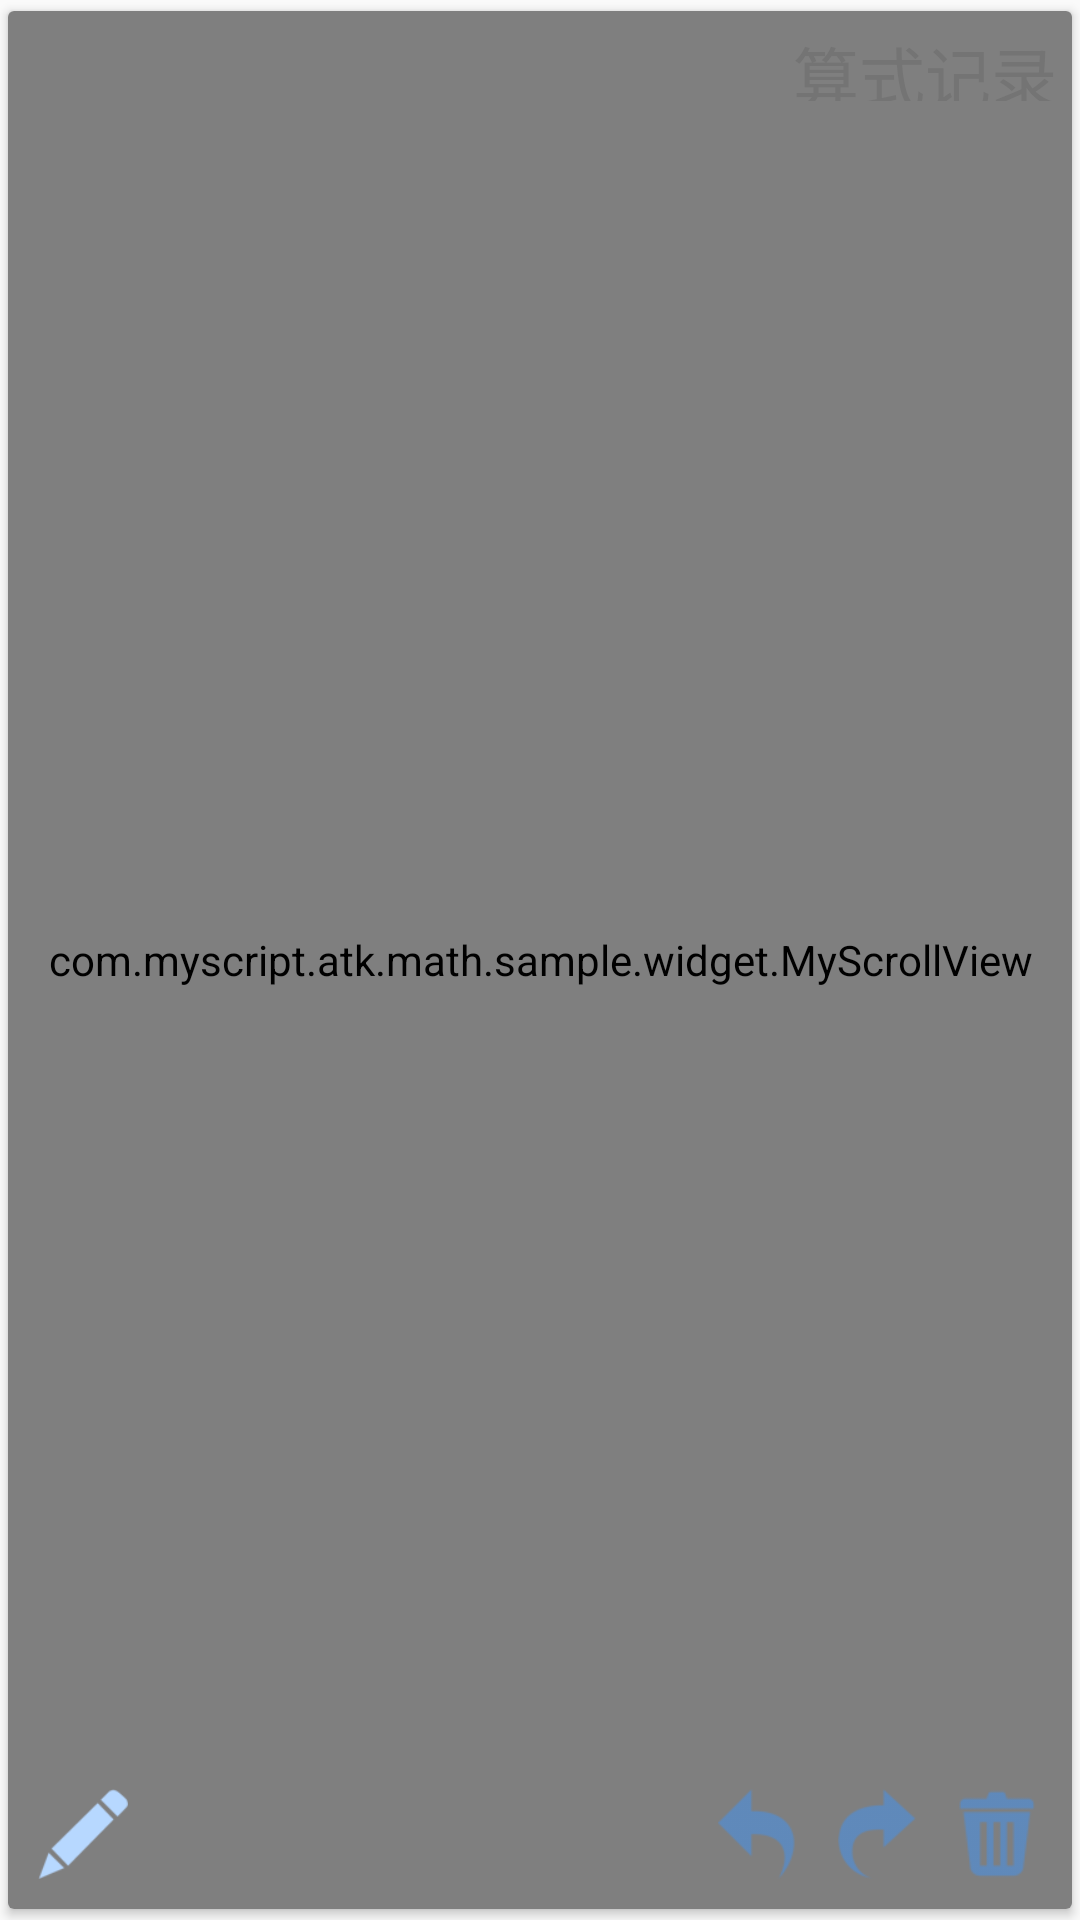

Here is an Android app screen rendered from its layout file. Give the layout XML and the strings, colors and styles it references.
<!-- AndroidManifest.xml: application theme AppTheme -->
<!-- res/layout/main_write.xml -->
<?xml version="1.0" encoding="utf-8"?>
<RelativeLayout xmlns:android="http://schemas.android.com/apk/res/android"
    xmlns:app="http://schemas.android.com/tools"
    android:layout_width="match_parent"
    android:layout_height="match_parent">

    <android.support.v7.widget.CardView xmlns:card_view="http://schemas.android.com/apk/res-auto"
        android:layout_width="match_parent"
        android:layout_height="match_parent"
        android:clickable="true"
        card_view:cardUseCompatPadding="true">

        <com.myscript.atk.math.sample.widget.MyScrollView
            android:id="@+id/scroll"
            android:layout_width="match_parent"
            android:layout_height="match_parent"
            android:scrollbars="none"
            app:layout_behavior="@string/appbar_scrolling_view_behavior">

            <com.myscript.atk.math.sample.widget.MyHorizontalScrollView
                android:id="@+id/hScroll"
                android:layout_width="match_parent"
                android:layout_height="match_parent"
                android:scrollbars="none"
                app:layout_behavior="@string/appbar_scrolling_view_behavior">

                <RelativeLayout
                    android:id="@+id/mathWidget_contain"
                    android:layout_width="match_parent"
                    android:layout_height="match_parent"
                    android:background="@drawable/repeat_bg">

                    <com.myscript.atk.math.widget.MathWidget
                        android:id="@+id/mathWidget"
                        android:layout_width="match_parent"
                        android:layout_height="match_parent" />
                </RelativeLayout>
            </com.myscript.atk.math.sample.widget.MyHorizontalScrollView>
        </com.myscript.atk.math.sample.widget.MyScrollView>

        <TextView
            android:id="@+id/result_view"
            android:layout_width="wrap_content"
            android:layout_height="25dp"
            android:layout_gravity="right"
            android:layout_margin="5dp"
            android:gravity="right"
            android:text="算式记录"
            android:textAppearance="?android:attr/textAppearanceLarge"
            android:textColor="@color/textLight" />

        <RelativeLayout
            android:id="@+id/options"
            android:layout_width="wrap_content"
            android:layout_height="wrap_content"
            android:layout_gravity="bottom"
            android:layout_margin="10dp">

            <ImageView
                android:id="@+id/drawOption"
                android:layout_width="30dp"
                android:layout_height="30dp"
                android:layout_alignParentLeft="true"
                android:src="@drawable/write" />

            <ImageView
                android:id="@+id/action_clear"
                android:layout_width="30dp"
                android:layout_height="30dp"
                android:layout_alignParentRight="true"
                android:alpha="0.6"
                android:src="@drawable/clear" />

            <ImageView
                android:id="@+id/action_redo"
                android:layout_width="30dp"
                android:layout_height="30dp"
                android:layout_marginRight="10dp"
                android:layout_toLeftOf="@+id/action_clear"
                android:alpha="0.6"
                android:src="@drawable/redo" />

            <ImageView
                android:id="@+id/action_undo"
                android:layout_width="30dp"
                android:layout_height="30dp"
                android:layout_marginRight="10dp"
                android:layout_toLeftOf="@+id/action_redo"
                android:alpha="0.6"
                android:src="@drawable/undo" />
        </RelativeLayout>
    </android.support.v7.widget.CardView>
</RelativeLayout>
<!-- resources referenced by this layout -->
<resources>
  <color name="textLight">#FF747474</color>
  <!-- drawable clear: png bitmap (drawable-nodpi, 1417 bytes) -->
  <!-- drawable redo: png bitmap (drawable-nodpi, 1857 bytes) -->
  <!-- drawable repeat_bg (drawable) -->
  <?xml version="1.0" encoding="utf-8"?>
  <bitmap xmlns:android="http://schemas.android.com/apk/res/android"
      android:src="@drawable/bkg_grid"
      android:tileMode="repeat" />
  <!-- drawable undo: png bitmap (drawable-nodpi, 1513 bytes) -->
  <!-- drawable write: png bitmap (drawable, 2181 bytes) -->
  <style name="AppTheme" parent="Theme.AppCompat.Light.DarkActionBar">
          
          <item name="colorPrimary">@color/colorPrimary</item>
          <item name="colorPrimaryDark">@android:color/holo_blue_dark</item>
          <item name="colorAccent">@android:color/holo_blue_bright</item>
      </style>
  <!-- drawable bkg_grid: png bitmap (drawable-nodpi, 537 bytes) -->
  <color name="colorPrimary">#03a9f4</color>
</resources>
